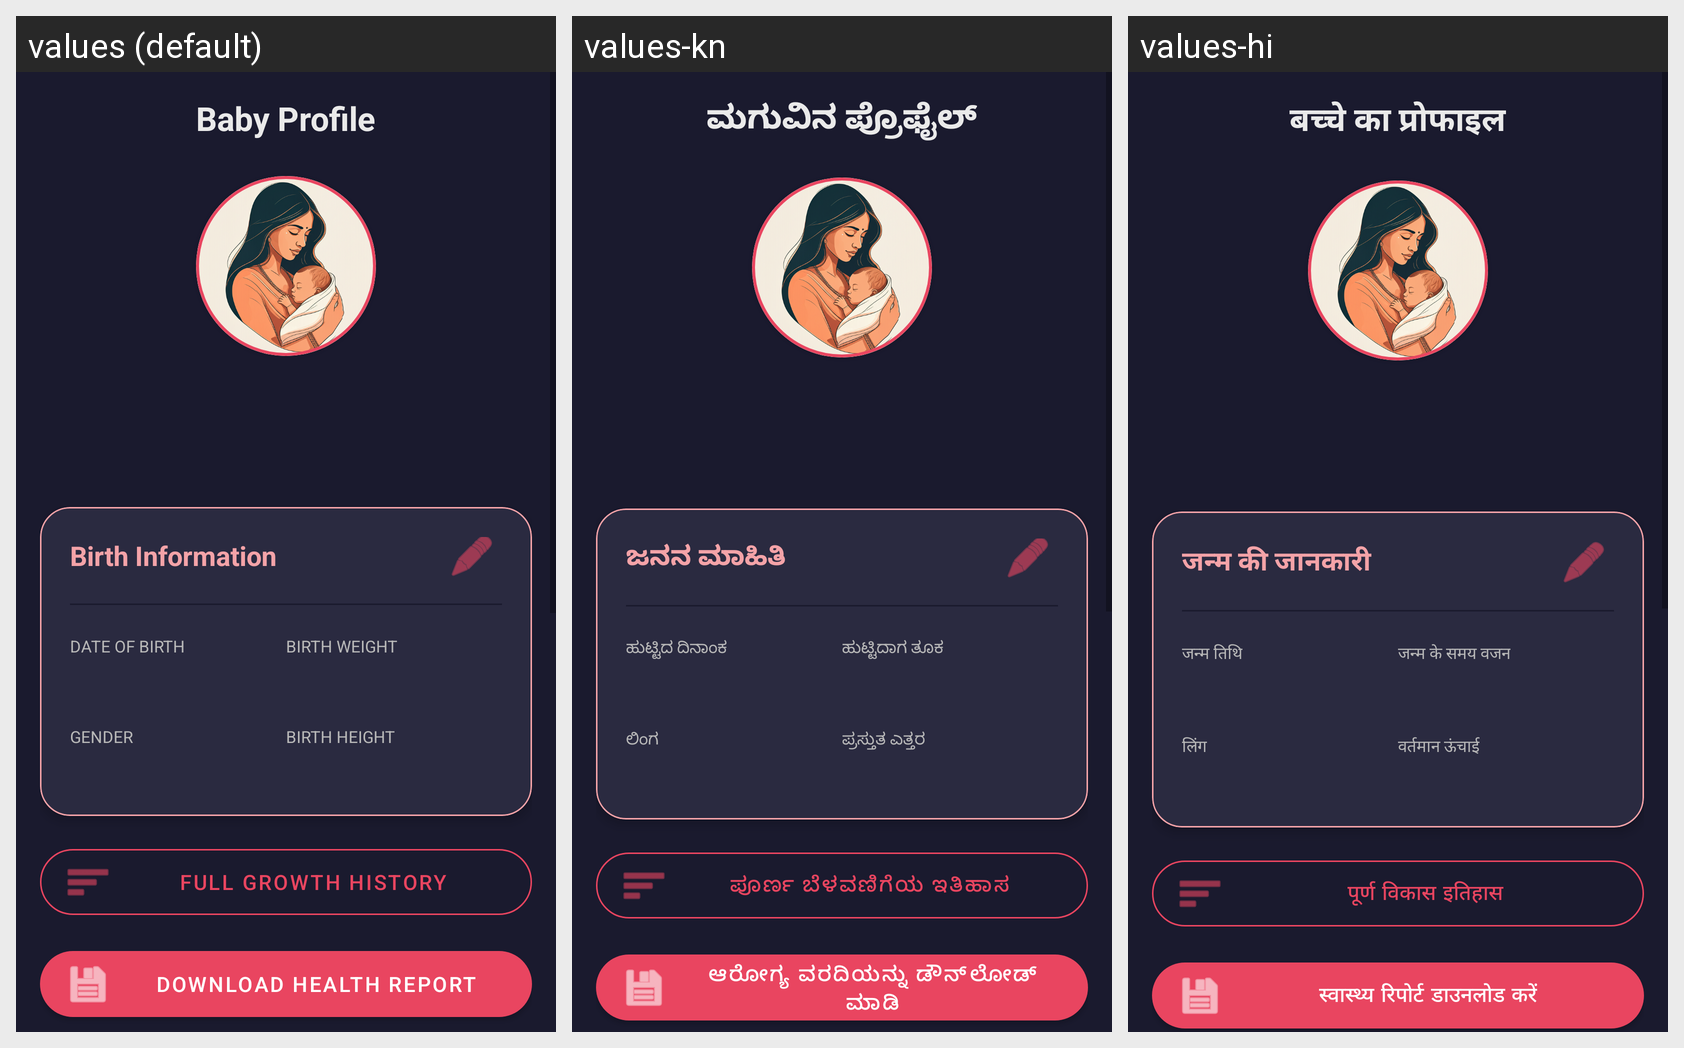

The same Android screen rendered under several of its app's locales, left to right. List the strings drawn on it with the default value and each locale's translation.
Android screen res/layout/fragment_baby_profile_detail.xml rendered under 3 locales, left to right: values (default), values-kn, values-hi. Device: Nexus 5 (rendered at 1080×1920; each locale shown at half size, 540×960, under a caption strip naming it); theme Theme.ShishuSneh.
Strings drawn on this screen, with the default value and each locale's value (text and hints the layout hard-codes, and strings that could not be matched under every locale, appear in the picture but are not listed):

baby_profile
  values: Baby Profile
  values-kn: ಮಗುವಿನ ಪ್ರೊಫೈಲ್
  values-hi: बच्चे का प्रोफाइल

birth_information
  values: Birth Information
  values-kn: ಜನನ ಮಾಹಿತಿ
  values-hi: जन्म की जानकारी

date_of_birth_label
  values: DATE OF BIRTH
  values-kn: ಹುಟ್ಟಿದ ದಿನಾಂಕ
  values-hi: जन्म तिथि

birth_weight_label
  values: BIRTH WEIGHT
  values-kn: ಹುಟ್ಟಿದಾಗ ತೂಕ
  values-hi: जन्म के समय वजन

gender_label
  values: GENDER
  values-kn: ಲಿಂಗ
  values-hi: लिंग

current_height_label
  values: BIRTH HEIGHT
  values-kn: ಪ್ರಸ್ತುತ ಎತ್ತರ
  values-hi: वर्तमान ऊंचाई

full_growth_history
  values: Full Growth History
  values-kn: ಪೂರ್ಣ ಬೆಳವಣಿಗೆಯ ಇತಿಹಾಸ
  values-hi: पूर्ण विकास इतिहास

download_health_report
  values: Download Health Report
  values-kn: ಆರೋಗ್ಯ ವರದಿಯನ್ನು ಡೌನ್‌ಲೋಡ್ ಮಾಡಿ
  values-hi: स्वास्थ्य रिपोर्ट डाउनलोड करें
